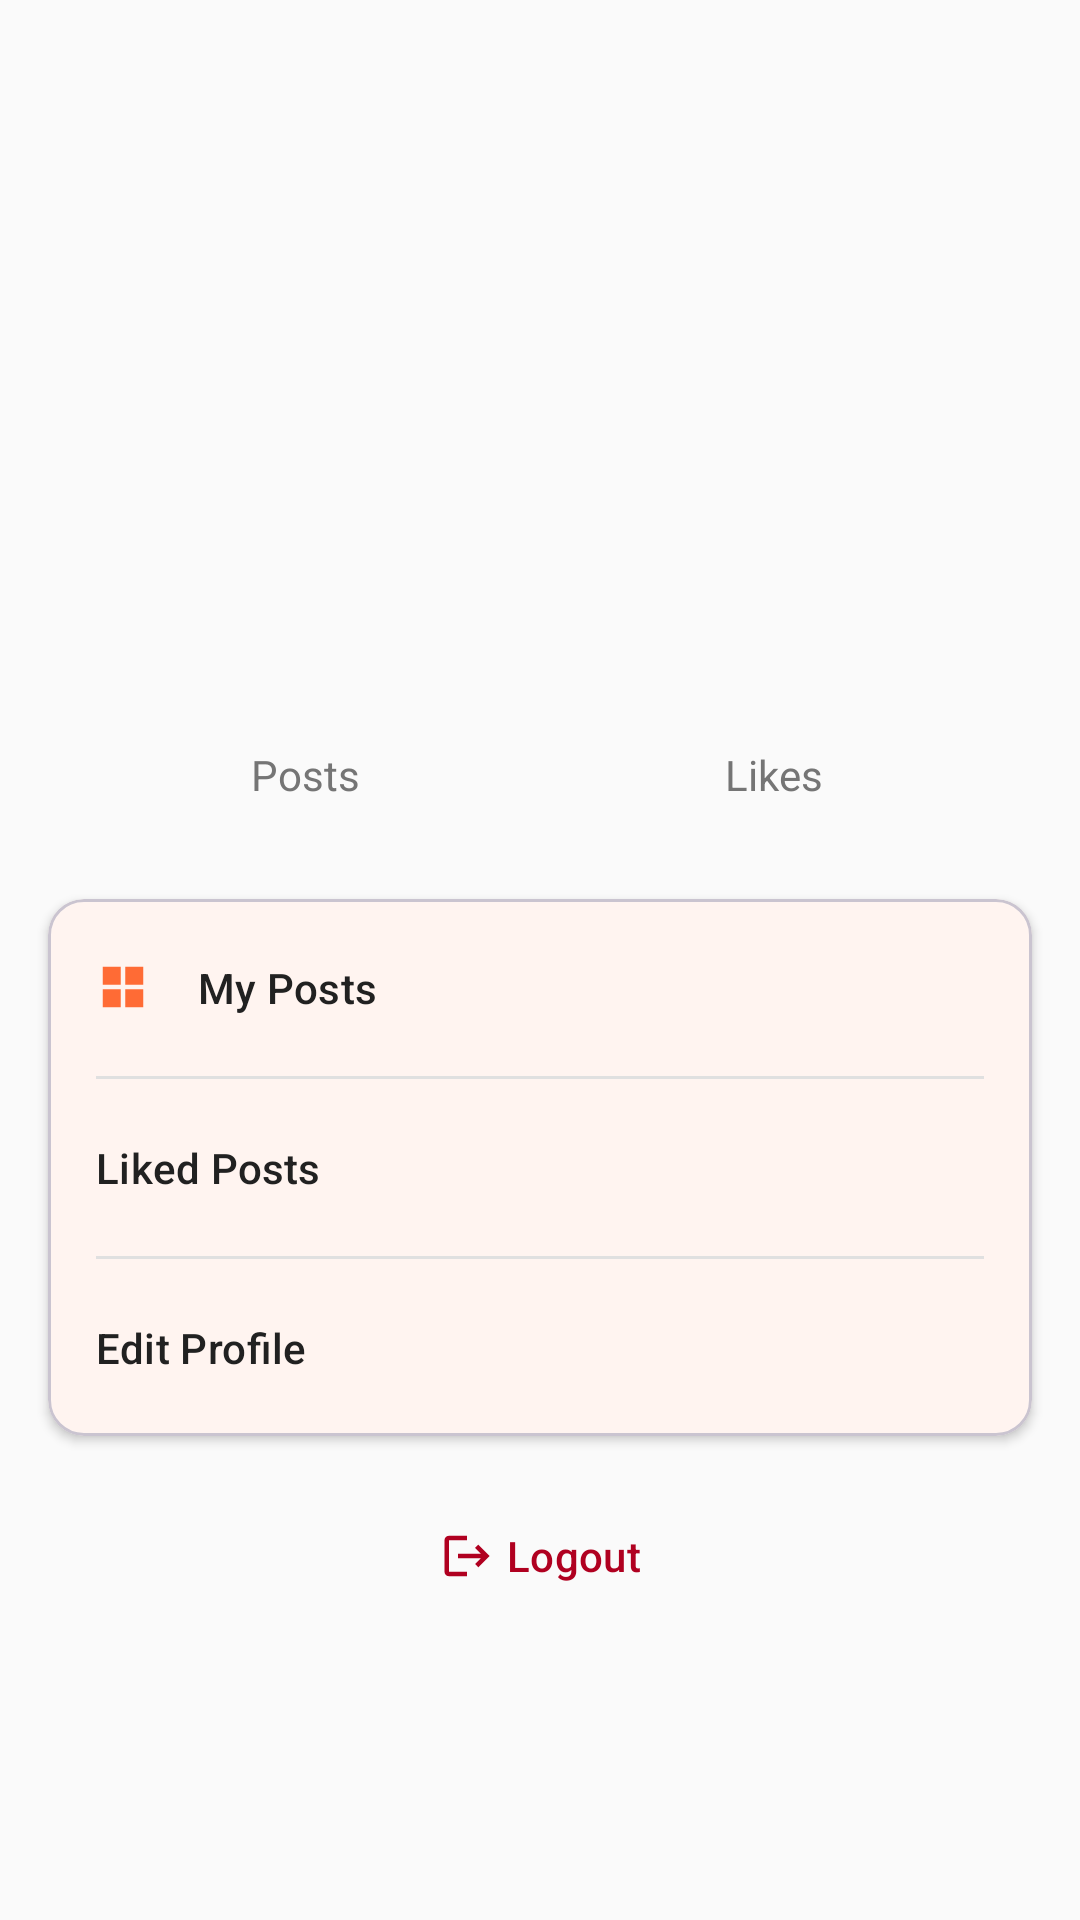

Produce the Android XML layout that renders to this screen, including the resource entries it uses.
<!-- AndroidManifest.xml: application theme Theme.FoodShare -->
<!-- res/layout/fragment_profile.xml -->
<?xml version="1.0" encoding="utf-8"?>
<ScrollView xmlns:android="http://schemas.android.com/apk/res/android"
    xmlns:app="http://schemas.android.com/apk/res-auto"
    xmlns:tools="http://schemas.android.com/tools"
    android:layout_width="match_parent"
    android:layout_height="match_parent"
    android:background="@color/background">

    <LinearLayout
        android:layout_width="match_parent"
        android:layout_height="wrap_content"
        android:orientation="vertical">

        
        <FrameLayout
            android:layout_width="match_parent"
            android:layout_height="wrap_content">

            <ProgressBar
                android:id="@+id/progressBar"
                android:layout_width="wrap_content"
                android:layout_height="wrap_content"
                android:layout_gravity="center"
                android:layout_marginTop="100dp"
                android:visibility="gone" />

            
            <LinearLayout
                android:layout_width="match_parent"
                android:layout_height="wrap_content"
                android:gravity="center_horizontal"
                android:orientation="vertical"
                android:padding="24dp">

                <ImageView
                    android:id="@+id/ivProfileImage"
                    android:layout_width="100dp"
                    android:layout_height="100dp"
                    android:contentDescription="Profile image"
                    tools:src="@drawable/ic_profile_placeholder" />

                <TextView
                    android:id="@+id/tvDisplayName"
                    android:layout_width="wrap_content"
                    android:layout_height="wrap_content"
                    android:layout_marginTop="16dp"
                    android:textColor="@color/text_primary"
                    android:textSize="22sp"
                    android:textStyle="bold"
                    tools:text="John Doe" />

                <TextView
                    android:id="@+id/tvEmail"
                    android:layout_width="wrap_content"
                    android:layout_height="wrap_content"
                    android:layout_marginTop="4dp"
                    android:textColor="@color/text_secondary"
                    android:textSize="14sp"
                    tools:text="john.doe@example.com" />

                
                <LinearLayout
                    android:layout_width="match_parent"
                    android:layout_height="wrap_content"
                    android:layout_marginTop="24dp"
                    android:orientation="horizontal">

                    <LinearLayout
                        android:layout_width="0dp"
                        android:layout_height="wrap_content"
                        android:layout_weight="1"
                        android:gravity="center"
                        android:orientation="vertical">

                        <TextView
                            android:id="@+id/tvPostsCount"
                            android:layout_width="wrap_content"
                            android:layout_height="wrap_content"
                            android:textColor="@color/primary"
                            android:textSize="24sp"
                            android:textStyle="bold"
                            tools:text="12" />

                        <TextView
                            android:layout_width="wrap_content"
                            android:layout_height="wrap_content"
                            android:text="Posts"
                            android:textColor="@color/text_secondary"
                            android:textSize="14sp" />
                    </LinearLayout>

                    <LinearLayout
                        android:layout_width="0dp"
                        android:layout_height="wrap_content"
                        android:layout_weight="1"
                        android:gravity="center"
                        android:orientation="vertical">

                        <TextView
                            android:id="@+id/tvLikesCount"
                            android:layout_width="wrap_content"
                            android:layout_height="wrap_content"
                            android:textColor="@color/like_active"
                            android:textSize="24sp"
                            android:textStyle="bold"
                            tools:text="256" />

                        <TextView
                            android:layout_width="wrap_content"
                            android:layout_height="wrap_content"
                            android:text="Likes"
                            android:textColor="@color/text_secondary"
                            android:textSize="14sp" />
                    </LinearLayout>
                </LinearLayout>
            </LinearLayout>
        </FrameLayout>

        
        <com.google.android.material.card.MaterialCardView
            android:layout_width="match_parent"
            android:layout_height="wrap_content"
            android:layout_marginHorizontal="16dp"
            android:layout_marginTop="8dp"
            app:cardBackgroundColor="@color/surface"
            app:cardCornerRadius="12dp"
            app:cardElevation="2dp">

            <LinearLayout
                android:layout_width="match_parent"
                android:layout_height="wrap_content"
                android:orientation="vertical">

                <com.google.android.material.button.MaterialButton
                    android:id="@+id/btnMyPosts"
                    style="@style/Widget.Material3.Button.TextButton"
                    android:layout_width="match_parent"
                    android:layout_height="wrap_content"
                    android:gravity="start|center_vertical"
                    android:padding="16dp"
                    android:text="My Posts"
                    android:textColor="@color/text_primary"
                    app:icon="@drawable/ic_grid"
                    app:iconGravity="start"
                    app:iconPadding="16dp"
                    app:iconTint="@color/primary" />

                <View
                    android:layout_width="match_parent"
                    android:layout_height="1dp"
                    android:layout_marginHorizontal="16dp"
                    android:background="#E0E0E0" />

                <com.google.android.material.button.MaterialButton
                    android:id="@+id/btnLikedPosts"
                    style="@style/Widget.Material3.Button.TextButton"
                    android:layout_width="match_parent"
                    android:layout_height="wrap_content"
                    android:gravity="start|center_vertical"
                    android:padding="16dp"
                    android:text="Liked Posts"
                    android:textColor="@color/text_primary"
                    app:icon="@drawable/ic_heart_filled"
                    app:iconGravity="start"
                    app:iconPadding="16dp"
                    app:iconTint="@color/like_active" />

                <View
                    android:layout_width="match_parent"
                    android:layout_height="1dp"
                    android:layout_marginHorizontal="16dp"
                    android:background="#E0E0E0" />

                <com.google.android.material.button.MaterialButton
                    android:id="@+id/btnEditProfile"
                    style="@style/Widget.Material3.Button.TextButton"
                    android:layout_width="match_parent"
                    android:layout_height="wrap_content"
                    android:gravity="start|center_vertical"
                    android:padding="16dp"
                    android:text="Edit Profile"
                    android:textColor="@color/text_primary"
                    app:icon="@drawable/ic_edit"
                    app:iconGravity="start"
                    app:iconPadding="16dp"
                    app:iconTint="@color/text_secondary" />
            </LinearLayout>
        </com.google.android.material.card.MaterialCardView>

        
        <com.google.android.material.button.MaterialButton
            android:id="@+id/btnLogout"
            style="@style/Widget.Material3.Button.TextButton"
            android:layout_width="match_parent"
            android:layout_height="wrap_content"
            android:layout_margin="16dp"
            android:text="Logout"
            android:textColor="@color/error"
            app:icon="@drawable/ic_logout"
            app:iconGravity="textStart"
            app:iconTint="@color/error" />
    </LinearLayout>
</ScrollView>
<!-- resources referenced by this layout -->
<resources>
  <color name="background">#FAFAFA</color>
  <color name="error">#B00020</color>
  <color name="like_active">#E53935</color>
  <color name="primary">#FF6B35</color>
  <color name="surface">#FFFFFF</color>
  <color name="text_primary">#212121</color>
  <color name="text_secondary">#757575</color>
  <!-- drawable ic_grid (drawable) -->
  <?xml version="1.0" encoding="utf-8"?>
  <vector xmlns:android="http://schemas.android.com/apk/res/android"
      android:width="24dp"
      android:height="24dp"
      android:viewportWidth="24"
      android:viewportHeight="24">
      <path
          android:fillColor="#FF6B35"
          android:pathData="M3,3v8h8V3H3zM3,13v8h8v-8H3zM13,3v8h8V3h-8zM13,13v8h8v-8h-8z" />
  </vector>
  <!-- drawable ic_logout (drawable) -->
  <?xml version="1.0" encoding="utf-8"?>
  <vector xmlns:android="http://schemas.android.com/apk/res/android"
      android:width="24dp"
      android:height="24dp"
      android:viewportWidth="24"
      android:viewportHeight="24">
      <path
          android:fillColor="#B00020"
          android:pathData="M17,7l-1.41,1.41L18.17,11H8v2h10.17l-2.58,2.58L17,17l5,-5zM4,5h8V3H4c-1.1,0 -2,0.9 -2,2v14c0,1.1 0.9,2 2,2h8v-2H4V5z" />
  </vector>
  <!-- drawable ic_profile_placeholder (drawable) -->
  <?xml version="1.0" encoding="utf-8"?>
  <vector xmlns:android="http://schemas.android.com/apk/res/android"
      android:width="100dp"
      android:height="100dp"
      android:viewportWidth="24"
      android:viewportHeight="24">
      <path
          android:fillColor="#E0E0E0"
          android:pathData="M12,12m-12,0a12,12 0,1 1,24 0a12,12 0,1 1,-24 0" />
      <path
          android:fillColor="#9E9E9E"
          android:pathData="M12,6c1.93,0 3.5,1.57 3.5,3.5S13.93,13 12,13s-3.5,-1.57 -3.5,-3.5S10.07,6 12,6zM12,14.5c3.59,0 7.5,1.85 7.5,3.5v1.5h-15v-1.5c0,-1.65 3.91,-3.5 7.5,-3.5z" />
  </vector>
  <style name="Theme.FoodShare" parent="Theme.Material3.Light.NoActionBar">
          <item name="colorPrimary">@color/primary</item>
          <item name="colorPrimaryDark">@color/primary_dark</item>
          <item name="colorAccent">@color/accent</item>
          <item name="colorOnPrimary">@color/text_on_primary</item>
          <item name="android:colorBackground">@color/background</item>
          <item name="colorSurface">@color/surface</item>
          <item name="android:textColorPrimary">@color/text_primary</item>
          <item name="android:textColorSecondary">@color/text_secondary</item>
          <item name="android:statusBarColor">@color/primary_dark</item>
      </style>
  <color name="primary_dark">#E55A2B</color>
  <color name="accent">#4CAF50</color>
  <color name="text_on_primary">#FFFFFF</color>
</resources>
